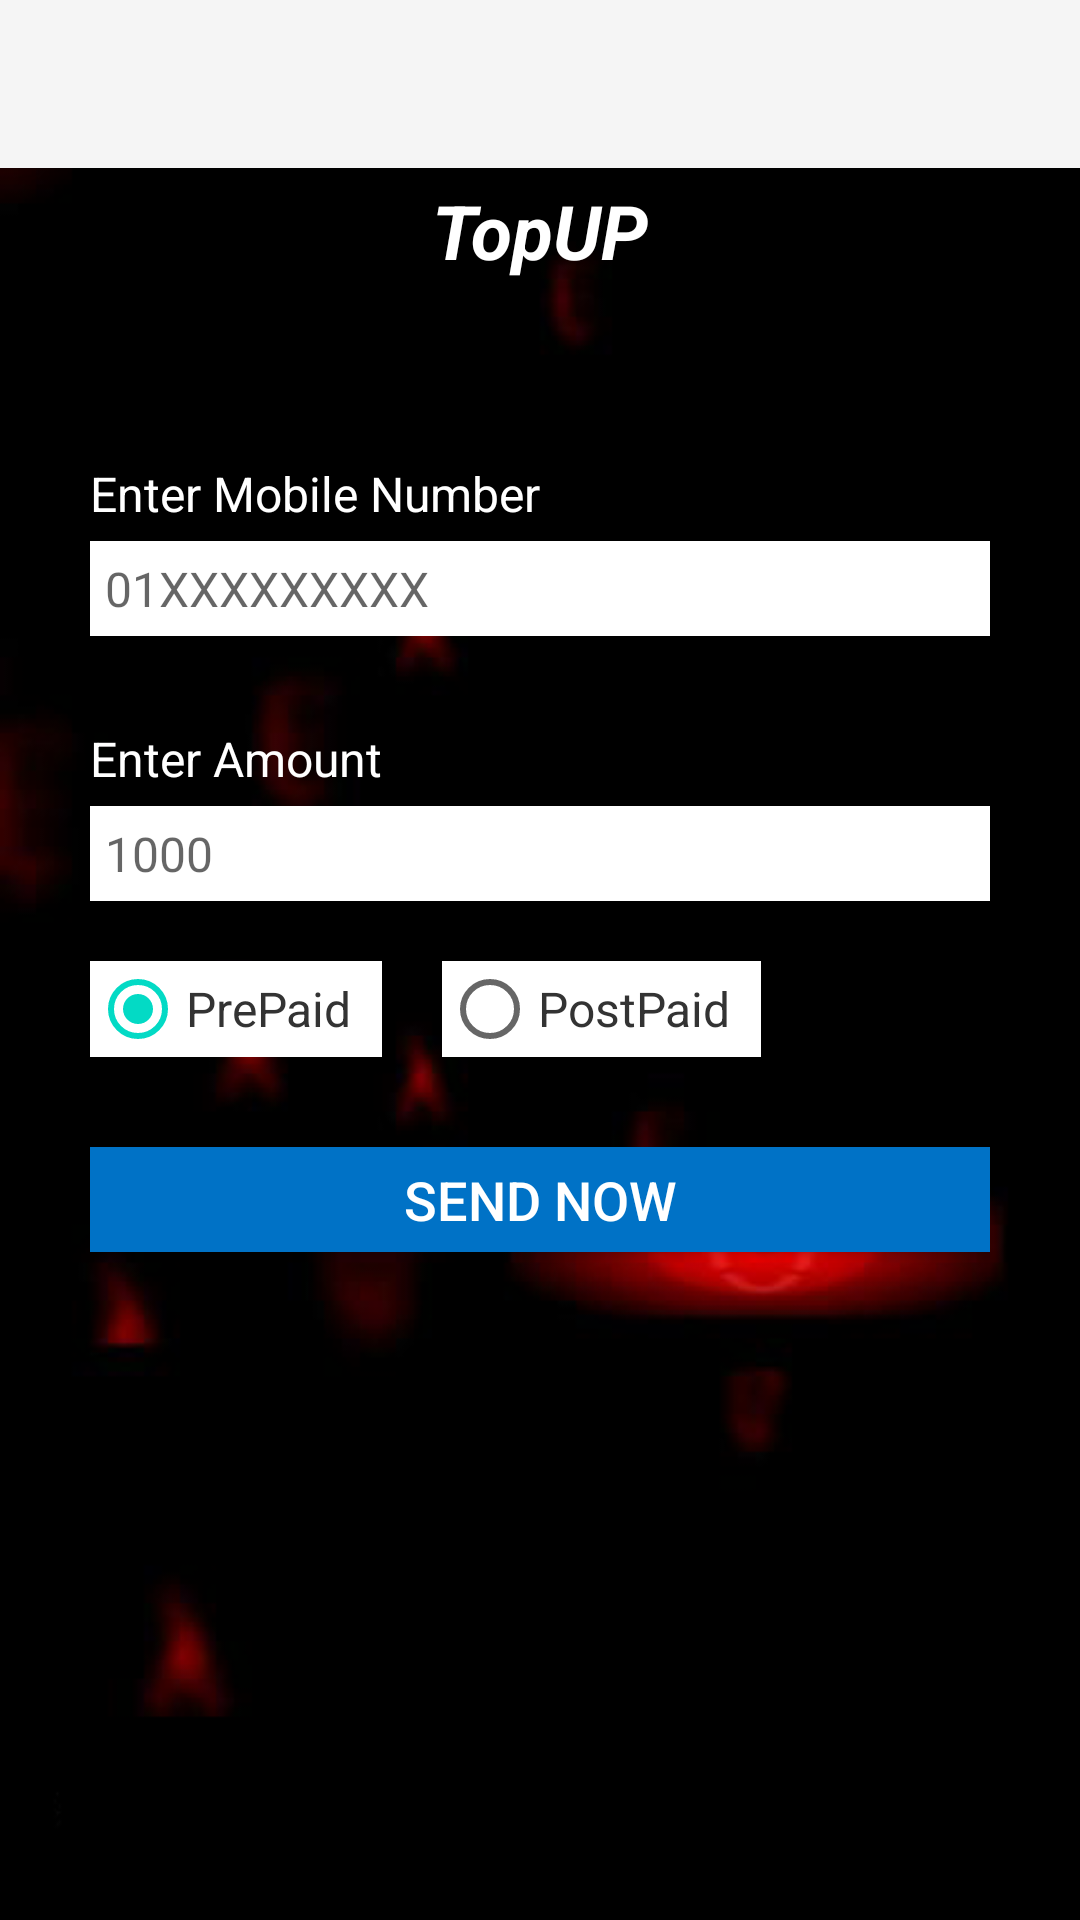

Android layout source for this screen:
<!-- AndroidManifest.xml: application theme AppTheme -->
<!-- res/layout/activity_top_up.xml -->
<?xml version="1.0" encoding="utf-8"?>
<android.support.design.widget.CoordinatorLayout xmlns:android="http://schemas.android.com/apk/res/android"
    xmlns:app="http://schemas.android.com/apk/res-auto"
    xmlns:tools="http://schemas.android.com/tools"
    android:layout_width="match_parent"
    android:layout_height="match_parent"
    android:fitsSystemWindows="true"
    tools:context="com.bdlions.recharge.TopUp">

    <android.support.design.widget.AppBarLayout
        android:layout_width="match_parent"
        android:layout_height="wrap_content"
        android:theme="@style/AppTheme.AppBarOverlay">

        <android.support.v7.widget.Toolbar
            android:id="@+id/toolbar"
            android:layout_width="match_parent"
            android:layout_height="?attr/actionBarSize"
            android:background="?attr/colorPrimary"
            app:popupTheme="@style/AppTheme.PopupOverlay" />

    </android.support.design.widget.AppBarLayout>

    <include layout="@layout/content_top_up" />

</android.support.design.widget.CoordinatorLayout>
<!-- res/layout/content_top_up.xml (included above) -->
<?xml version="1.0" encoding="utf-8"?>
<LinearLayout xmlns:android="http://schemas.android.com/apk/res/android"
    xmlns:app="http://schemas.android.com/apk/res-auto"
    xmlns:tools="http://schemas.android.com/tools"
    android:layout_width="wrap_content"
    android:layout_height="match_parent"
    android:background="@drawable/background_image"
    android:paddingLeft="30dp"
    android:paddingRight="30dp"
    android:baselineAligned="false"
    android:orientation="vertical"
    android:weightSum="1"
    tools:showIn="@layout/activity_top_up">
    <TextView
        android:layout_width="wrap_content"
        android:layout_height="wrap_content"
        android:layout_gravity="center"
        android:layout_marginTop="60dp"
        android:layout_marginBottom="30dp"
        android:text="TopUP"
        android:textColor="#fff"
        android:textSize="25dp"
        android:textStyle="normal|bold|italic" />
    <TextView
        android:layout_width="wrap_content"
        android:layout_height="wrap_content"
        android:layout_marginBottom="5dp"
        android:layout_marginTop="30dp"
        android:text="Enter Mobile Number"
        android:textColor="#fff"
        android:textSize="16dp" />
    <EditText
        android:id="@+id/etMobileNumberTopUp"
        android:layout_width="match_parent"
        android:layout_height="wrap_content"
        android:background="#fff"
        android:hint="01XXXXXXXXX"
        android:textColor="#000"
        android:inputType="text"
        android:padding="5dp"
        android:textSize="16dp" />
    <TextView
        android:layout_width="wrap_content"
        android:layout_height="wrap_content"
        android:layout_marginBottom="5dp"
        android:layout_marginTop="30dp"
        android:text="Enter Amount"
        android:textColor="#fff"
        android:textSize="16dp" />
    <EditText
        android:id="@+id/etAmountTopUp"
        android:layout_width="match_parent"
        android:layout_height="wrap_content"
        android:background="#fff"
        android:hint="1000"
        android:textColor="#000"
        android:inputType="text"
        android:padding="5dp"
        android:textSize="16dp" />
    <RadioGroup
        android:id="@+id/radioTypeTopUp"
        android:layout_width="wrap_content"
        android:layout_height="wrap_content"
        android:orientation="horizontal"
        android:layout_marginTop="20dp">
        <RadioButton
            android:id="@+id/rbPrePaidTopUp"
            android:layout_width="wrap_content"
            android:layout_height="wrap_content"
            android:paddingRight="10dp"
            android:layout_marginRight="10dp"
            android:text="PrePaid"
            android:background="#fff"
            android:textColor="#333"
            android:textSize="16dp"
            android:checked="true" />
        <RadioButton
            android:id="@+id/rbPostPaidTopUp"
            android:layout_width="wrap_content"
            android:layout_height="wrap_content"
            android:paddingRight="10dp"
            android:layout_marginLeft="10dp"
            android:text="PostPaid"
            android:background="#fff"
            android:textColor="#333"
            android:textSize="16dp" />
    </RadioGroup>
    <Button
        android:id="@+id/bSendNowTopUp"
        android:layout_width="match_parent"
        android:layout_height="35dp"
        android:layout_marginTop="30dp"
        android:text="Send Now"
        android:background="#0072C6"
        android:textColor="#fff"
        android:textSize="18dp" />
</LinearLayout>
<!-- resources referenced by this layout -->
<resources>
  <!-- drawable background_image: png bitmap (drawable, 50207 bytes) -->
  <style name="AppTheme.AppBarOverlay" parent="Theme.AppCompat.Light.NoActionBar" />
  <style name="AppTheme.PopupOverlay" parent="Theme.AppCompat.Light.NoActionBar" />
  <style name="AppTheme" parent="Theme.AppCompat.Light.NoActionBar">
          <item name="colorPrimary">@color/colorPrimary</item>
          <item name="colorPrimaryDark">@color/colorPrimaryDark</item>
          <item name="colorAccent">@color/colorAccent</item>
      </style>
  <!-- not gathered from this repository: default colours our renderer supplied (Android Studio template values) -->
  <color name="colorPrimary">#FF6200EE</color>
  <color name="colorPrimaryDark">#FF3700B3</color>
  <color name="colorAccent">#FF03DAC5</color>
</resources>
